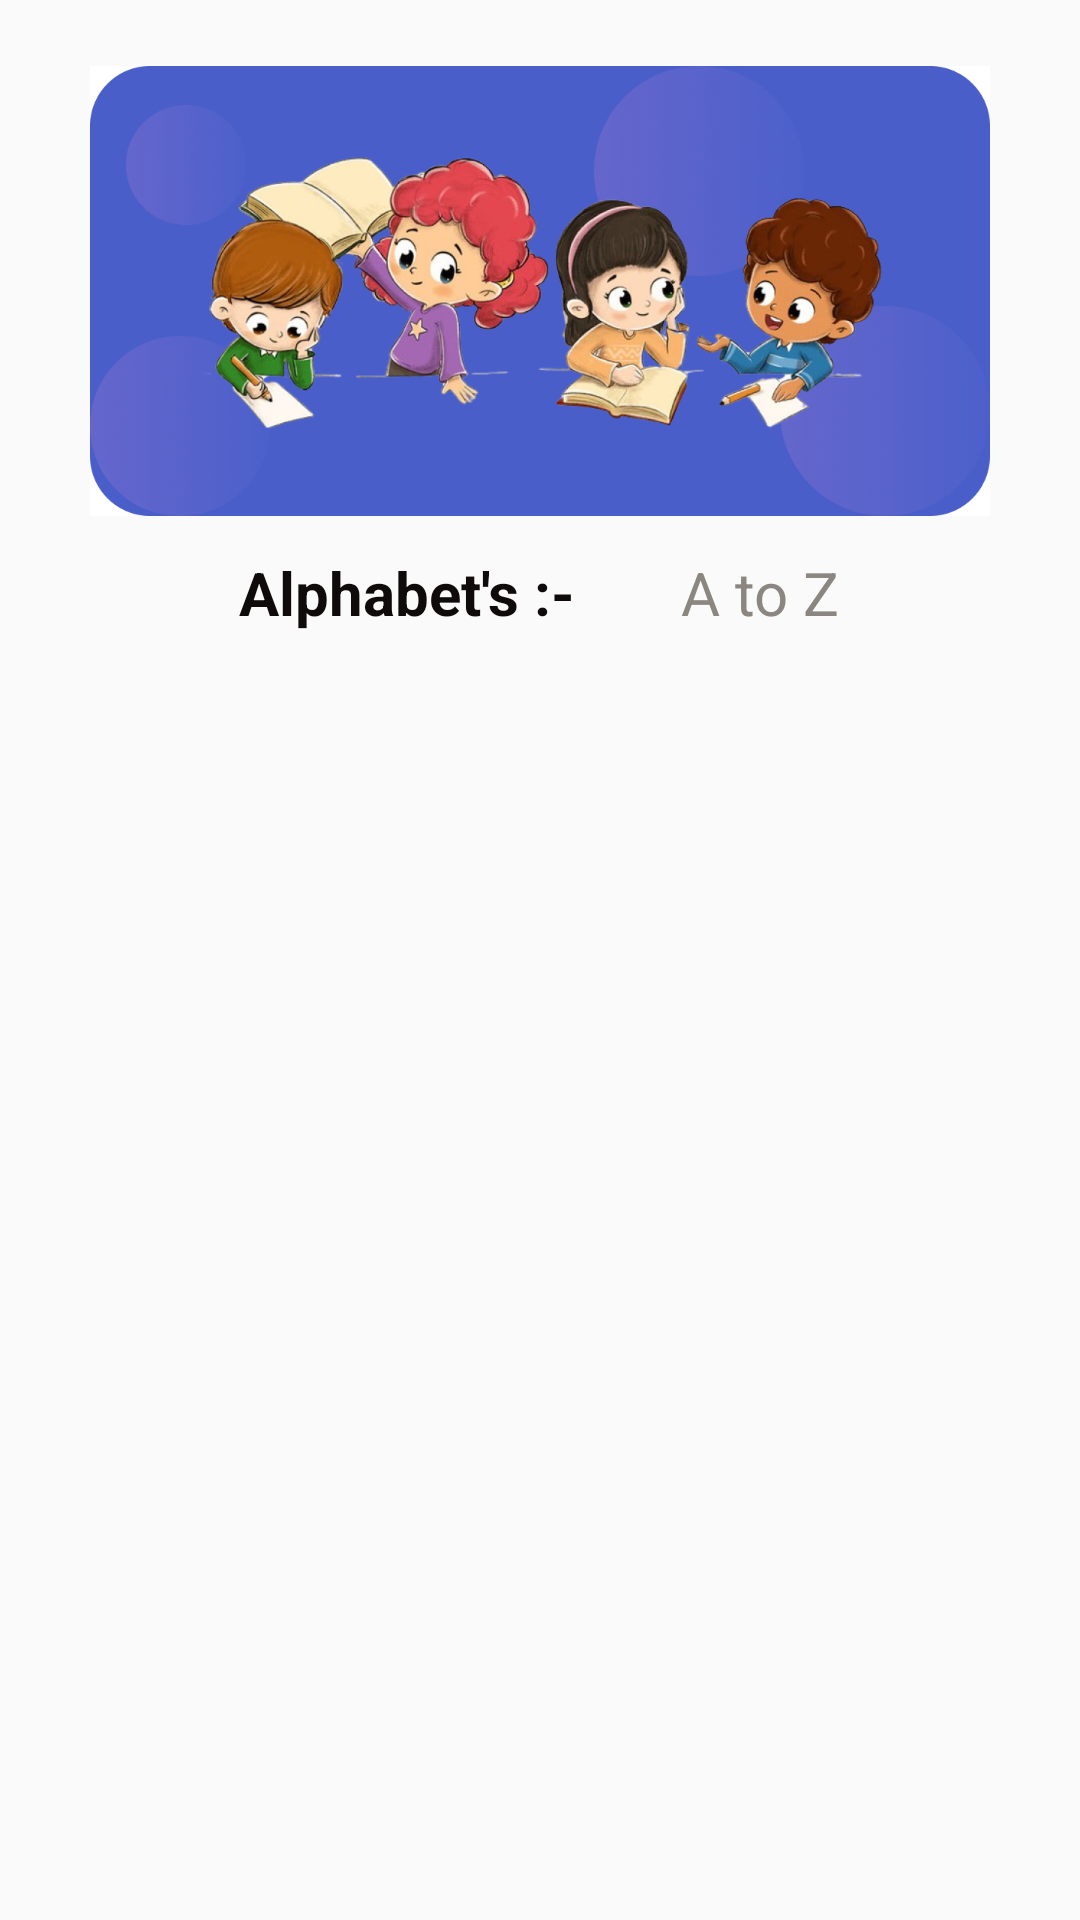

Here is an Android app screen rendered from its layout file. Give the layout XML and the strings, colors and styles it references.
<!-- AndroidManifest.xml: application theme Theme.Ganit_kit -->
<!-- res/layout/logo.xml -->
<?xml version="1.0" encoding="utf-8"?>
<LinearLayout xmlns:android="http://schemas.android.com/apk/res/android"
    xmlns:app="http://schemas.android.com/apk/res-auto"
    android:layout_width="match_parent"
    android:layout_height="wrap_content"
    android:orientation="vertical"
    android:padding="12dp">

    <LinearLayout
        android:layout_width="match_parent"
        android:layout_height="wrap_content"
        android:gravity="center"
        android:orientation="vertical"
        android:padding="10dp">


        <ImageView
            android:background="@drawable/main2_ripple"
            android:id="@+id/img1"
            android:layout_width="300dp"
            android:layout_height="150dp"
            android:layout_marginBottom="12dp"
            android:src="@drawable/block4"
            app:shapeAppearanceOverlay="@style/circle" />


        <LinearLayout
            android:layout_width="wrap_content"
            android:layout_height="wrap_content">

            <TextView
                android:id="@+id/txt1"
                android:layout_width="wrap_content"
                android:layout_height="wrap_content"
                android:layout_marginRight="35dp"
                android:fontFamily="sans-serif"
                android:gravity="start"
                android:text="Alphabet's :-"
                android:textColor="#100B0B"
                android:textSize="20dp"
                android:textStyle="bold" />

            <TextView
                android:id="@+id/txt2"
                android:layout_width="wrap_content"
                android:layout_height="wrap_content"
                android:layout_gravity="start"
                android:fontFamily="sans-serif"
                android:text="A to Z"
                android:textColor="#8B8780"
                android:textSize="20dp"
                android:textStyle="normal" />
        </LinearLayout>



    </LinearLayout>


</LinearLayout>
<!-- resources referenced by this layout -->
<resources>
  <!-- drawable block4: png bitmap (drawable, 561773 bytes) -->
  <!-- drawable main2_ripple (drawable) -->
  <?xml version="1.0" encoding="utf-8"?>
  <ripple xmlns:android="http://schemas.android.com/apk/res/android"
      android:color="#7A7575">
      <item>
          <shape android:shape="rectangle">
              <solid android:color="@color/white"/>
              <stroke android:width="2dp"
                  android:color="@color/white"/>
          </shape>
      </item>
  
  </ripple>
  <style name="circle">
          <item name="cornerSize">50%</item>
      </style>
  <style name="Theme.Ganit_kit" parent="Base.Theme.Ganit_kit" />
  <color name="white">#FFFFFFFF</color>
  <style name="Base.Theme.Ganit_kit" parent="Theme.AppCompat.Light.NoActionBar">
          
          
      </style>
</resources>
